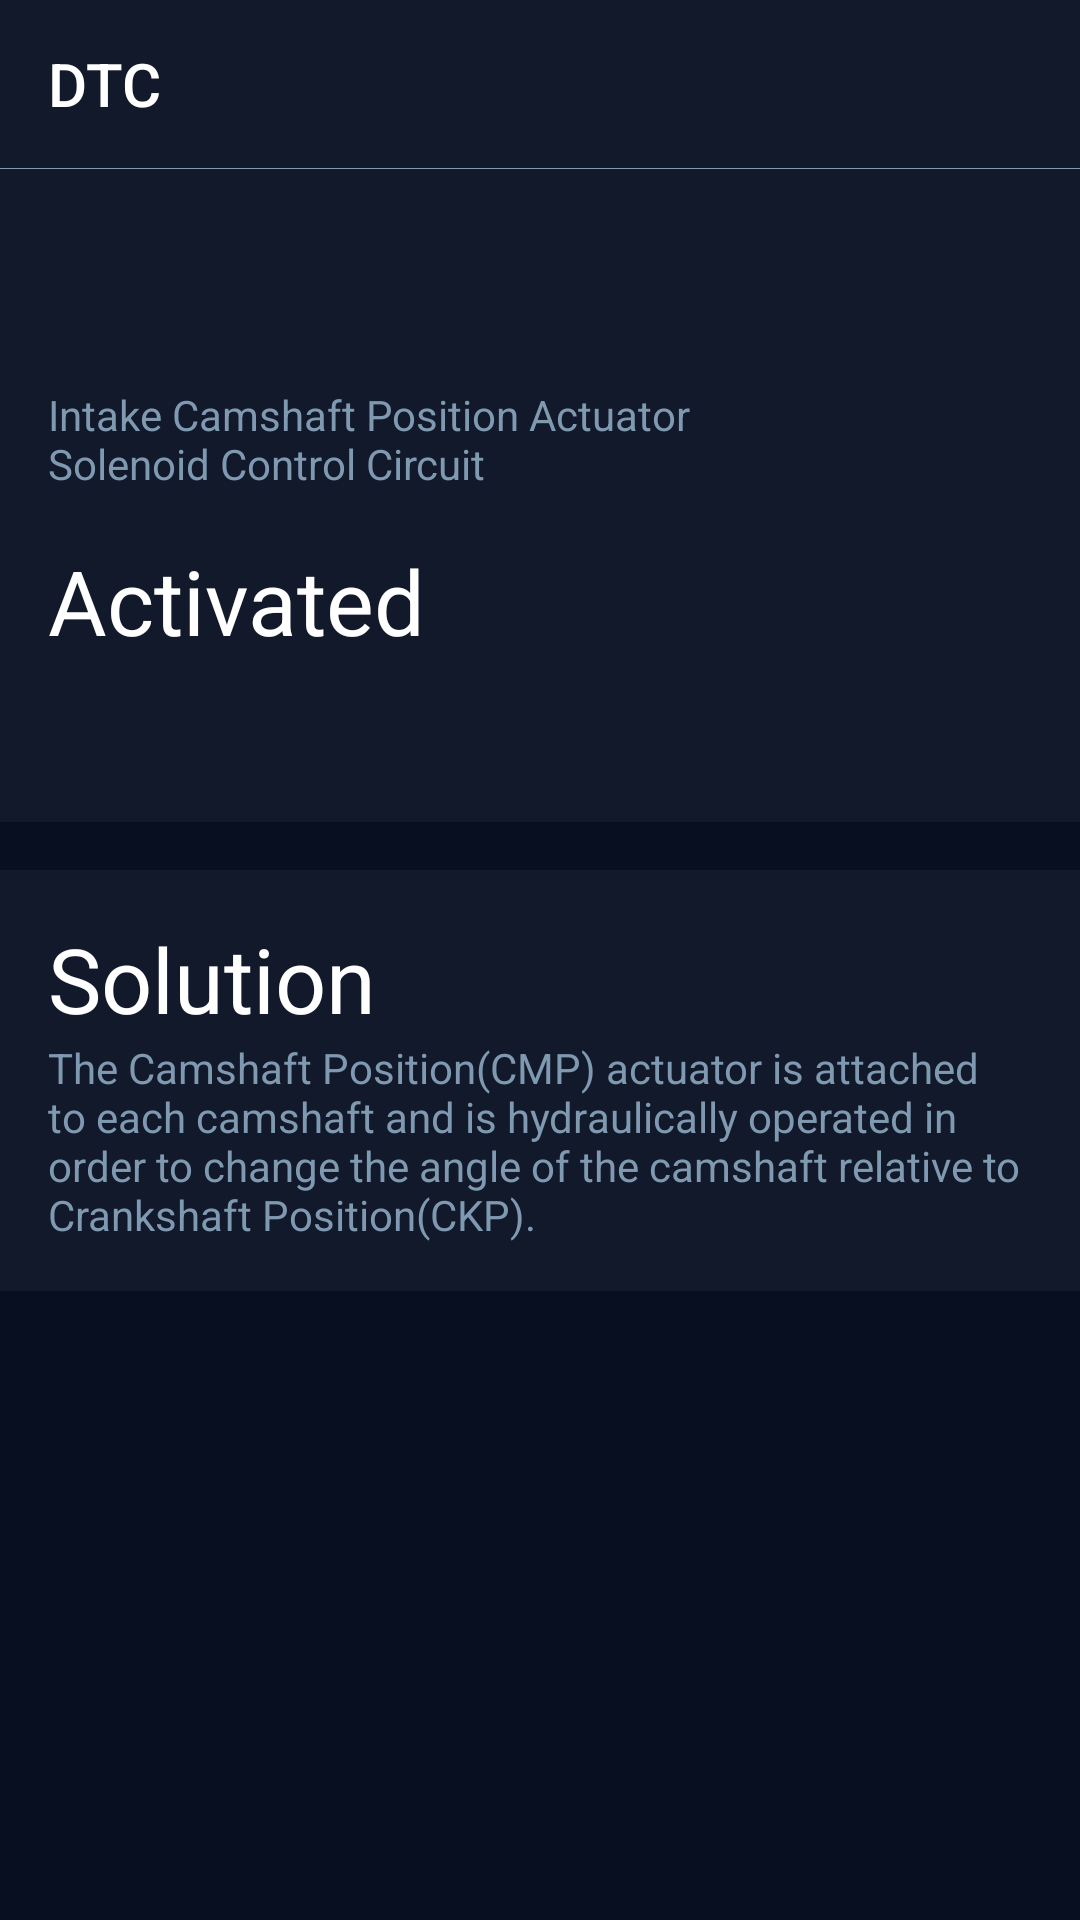

Android layout source for this screen:
<!-- AndroidManifest.xml: application theme AppTheme -->
<!-- res/layout/activity_issuee.xml -->
<?xml version="1.0" encoding="utf-8"?>
<LinearLayout xmlns:android="http://schemas.android.com/apk/res/android"
    android:layout_width="match_parent"
    android:layout_height="match_parent"
    xmlns:tools="http://schemas.android.com/tools"
    android:background="#080F21"
    android:orientation="vertical">

    <include layout="@layout/toolbar" />

    <LinearLayout
        android:layout_width="match_parent"
        android:layout_height="wrap_content"
        android:paddingBottom="32dp"
        android:paddingLeft="16dp"
        android:paddingTop="32dp"
        android:paddingRight="16dp"
        android:background="@color/colorPrimary"
        android:orientation="vertical">

        <TextView
            android:id="@+id/issue_number"
            android:layout_width="wrap_content"
            android:layout_height="wrap_content"
            style="@style/TextAppearance.Number"
            tools:text="P0001"/>
        
        <TextView
            android:layout_width="match_parent"
            android:layout_height="wrap_content"
            android:textColor="@color/selected"
            android:layout_marginRight="80dp"
            android:text="Intake Camshaft Position Actuator Solenoid Control Circuit"/>

        <TextView
            android:layout_width="wrap_content"
            android:layout_height="wrap_content"
            style="@style/TextAppearance.Number"
            android:layout_marginTop="16dp"
            android:text="Activated"/>

        <TextView
            android:id="@+id/check_time"
            android:layout_width="match_parent"
            android:layout_height="wrap_content"
            tools:text="Sun, APR 5, 13:09"
            android:textColor="@color/selected"
            android:textSize="16sp"/>
    </LinearLayout>

    <LinearLayout
        android:layout_width="match_parent"
        android:layout_height="wrap_content"
        android:layout_marginTop="16dp"
        android:background="@color/colorPrimary"
        android:padding="16dp"
        android:orientation="vertical">

        <TextView
            android:layout_width="wrap_content"
            android:layout_height="wrap_content"
            style="@style/TextAppearance.Number"
            android:text="Solution"/>

        <TextView
            android:layout_width="match_parent"
            android:layout_height="wrap_content"
            android:textColor="@color/selected"
            android:text="The Camshaft Position(CMP) actuator is attached to each camshaft and is hydraulically operated in order to change the angle of the camshaft relative to Crankshaft Position(CKP)."

            android:textSize="14sp"/>

    </LinearLayout>

</LinearLayout>
<!-- res/layout/toolbar.xml (included above) -->
<?xml version="1.0" encoding="utf-8"?>
<LinearLayout xmlns:android="http://schemas.android.com/apk/res/android"
    xmlns:app="http://schemas.android.com/apk/res-auto"
    android:orientation="vertical"
    android:layout_width="match_parent"
    android:layout_height="wrap_content">


    <Toolbar
        android:id="@+id/toolbar"
        android:titleTextColor="@color/toolbarTextColor"
        android:layout_width="match_parent"
        android:layout_height="wrap_content"
        android:background="@color/colorPrimary"
        android:title="DTC"></Toolbar>

    <View
        android:layout_width="match_parent"
        android:layout_height="1px"
        android:adjustViewBounds="true"
        android:background="@color/selected"/>
</LinearLayout>
<!-- resources referenced by this layout -->
<resources>
  <color name="colorPrimary">#12192B</color>
  <color name="selected">#7F99B0</color>
  <color name="toolbarTextColor">@android:color/white</color>
  <style name="TextAppearance.Number" parent="android:TextAppearance">
          <item name="android:textColor">@android:color/white</item>
          <item name="android:textSize">30sp</item>
          <item name="fontPath">"fonts/din.ttf</item>
      </style>
  <style name="AppTheme" parent="Theme.AppCompat.Light.NoActionBar">
          
          <item name="colorPrimary">@color/colorPrimary</item>
          <item name="colorPrimaryDark">@android:color/black</item>
          <item name="colorAccent">@color/colorAccent</item>
      </style>
  <color name="colorAccent">#37FDC0</color>
</resources>
